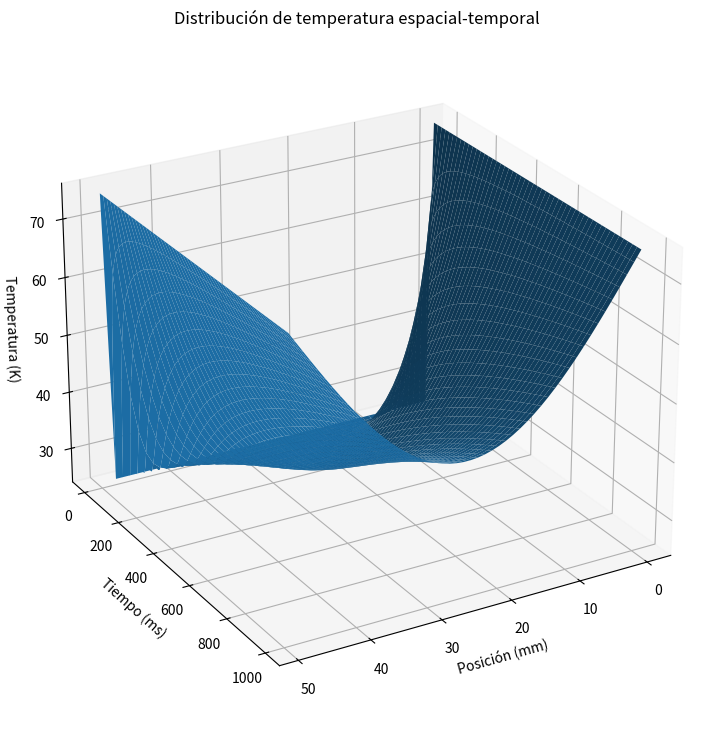

Generate this figure with matplotlib:
#Integrantes: 

# [redacted]
# [redacted]

import numpy as np
from matplotlib import pyplot as plt

r = 0.2                    
imax = 50                #Número máximo de pasos espaciales ---> x
nmax = 1000              #Número máximo de pasos temporales ---> y, tiempo t 

T = np.zeros((nmax,imax))   #Creamos un array de zeros.

#Temperatura específica en la frontera en el tiempo t=0.
T[nmax-1,: ] = 25        #Cada celda de la última fila se convertirá en 25ªC.
T[0,:] = 25              #Cada celda de la primera fila se convertirá en 25ºC.
T[:,0] = 75              #Cada celda de la primera columna se convertirá en 75ªC.
T[:,imax-1] = 75         #Cada celda de la primera columna se convertirá en 75ºC.

print(T) #Condiciones de frontera en el arreglo con t=0.

#Creamos una rejilla para graficar.
#T es un array, una matriz con un número de filas y columnas específicas.

t = np.arange(0,T.shape[0])             #Numero de pasos para t según el número de filas.
x = np.arange(0,T.shape [1])            #Número de pasos para x según el número de columnas.

X,Y=np.meshgrid(x,t)

for n in range(0, nmax-1):                   #Ciclo for para la evolución temporal. -1 para que no se desborde (0-100) y no de valores de 101 que no existe.
    for i in range (1, imax-1):              #Ciclo for para la evolución espacial.
        T[n+1,i]= T[n,i]+ r*(T[n,i+1]- 2*T[n,i] + T[n,i-1])

Z = T 

fig = plt.figure(figsize=[12,9])
ax= fig.add_subplot(111,projection = '3d')
ax.view_init (25,60)

#Creamos la superficie 
ax.plot_surface (X,Y,Z)

ax.set_xlabel ('Posición (mm)')
ax.set_ylabel ('Tiempo (ms)')
ax.set_zlabel('Temperatura (K)')
ax.set_title('Distribución de temperatura espacial-temporal')

plt.show()